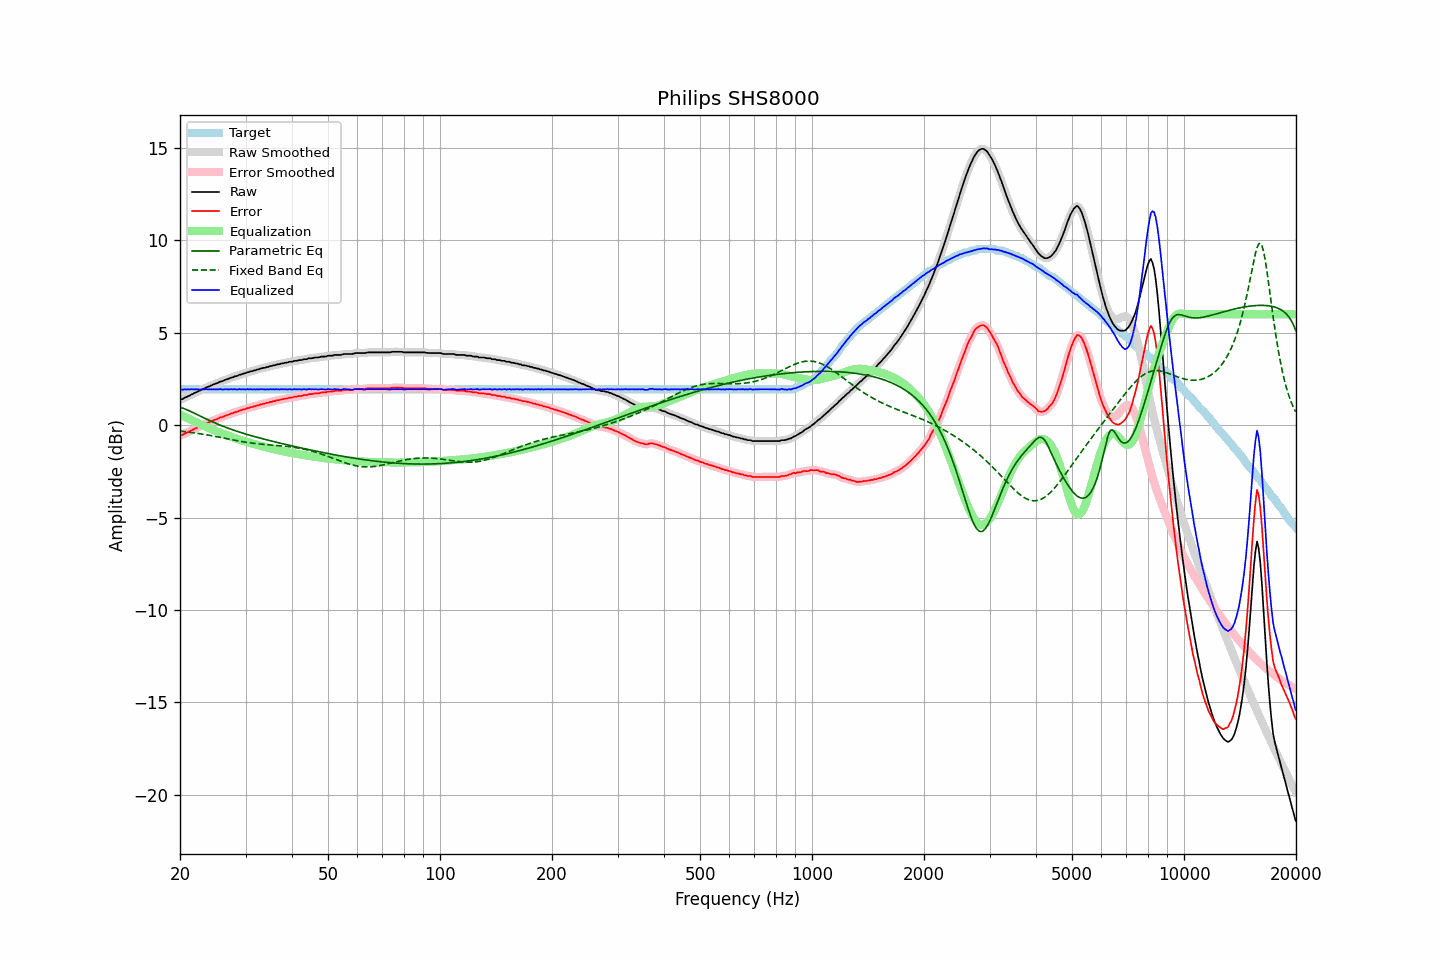

Values plotted in this chart, from the file beside it:
frequency, raw, error, smoothed, error_smoothed, equalization, parametric_eq, fixed_band_eq, equalized_raw, equalized_smoothed, target
20.00, 1.39, -0.55, 1.38, -0.56, 0.57, 0.97, -0.32, 1.96, 1.95, 1.94
20.20, 1.40, -0.54, 1.41, -0.53, 0.53, 0.94, -0.33, 1.93, 1.94, 1.94
20.40, 1.43, -0.51, 1.44, -0.50, 0.49, 0.91, -0.34, 1.92, 1.93, 1.94
20.61, 1.49, -0.45, 1.48, -0.46, 0.45, 0.88, -0.35, 1.94, 1.93, 1.94
20.81, 1.52, -0.42, 1.52, -0.42, 0.41, 0.84, -0.36, 1.93, 1.93, 1.94
21.02, 1.57, -0.37, 1.57, -0.37, 0.37, 0.81, -0.37, 1.94, 1.94, 1.94
21.23, 1.60, -0.34, 1.61, -0.33, 0.33, 0.77, -0.38, 1.93, 1.94, 1.94
21.44, 1.66, -0.28, 1.65, -0.29, 0.29, 0.73, -0.39, 1.95, 1.94, 1.94
21.66, 1.69, -0.25, 1.70, -0.24, 0.25, 0.69, -0.40, 1.94, 1.94, 1.94
21.87, 1.74, -0.20, 1.74, -0.20, 0.20, 0.65, -0.42, 1.94, 1.94, 1.94
22.09, 1.78, -0.16, 1.78, -0.16, 0.16, 0.60, -0.43, 1.94, 1.94, 1.94
22.31, 1.82, -0.12, 1.82, -0.12, 0.12, 0.56, -0.44, 1.94, 1.94, 1.94
22.54, 1.86, -0.08, 1.86, -0.08, 0.08, 0.52, -0.46, 1.94, 1.94, 1.94
22.76, 1.89, -0.05, 1.90, -0.04, 0.04, 0.48, -0.47, 1.93, 1.94, 1.94
22.99, 1.95, 0.01, 1.94, 0.00, -0.00, 0.43, -0.48, 1.95, 1.94, 1.94
23.22, 1.98, 0.04, 1.99, 0.05, -0.04, 0.39, -0.50, 1.94, 1.94, 1.94
23.45, 2.03, 0.09, 2.03, 0.09, -0.08, 0.35, -0.51, 1.95, 1.94, 1.94
23.69, 2.06, 0.12, 2.06, 0.12, -0.12, 0.31, -0.53, 1.94, 1.94, 1.94
23.92, 2.09, 0.15, 2.10, 0.16, -0.16, 0.27, -0.54, 1.93, 1.94, 1.94
24.16, 2.13, 0.19, 2.13, 0.19, -0.19, 0.23, -0.56, 1.94, 1.94, 1.94
24.40, 2.17, 0.23, 2.17, 0.23, -0.23, 0.19, -0.57, 1.94, 1.94, 1.94
24.65, 2.21, 0.27, 2.21, 0.27, -0.27, 0.15, -0.59, 1.94, 1.94, 1.94
24.89, 2.24, 0.30, 2.24, 0.30, -0.30, 0.11, -0.61, 1.94, 1.94, 1.94
25.14, 2.27, 0.33, 2.28, 0.34, -0.34, 0.07, -0.62, 1.93, 1.94, 1.94
25.39, 2.31, 0.37, 2.31, 0.37, -0.37, 0.04, -0.64, 1.94, 1.94, 1.94
25.65, 2.36, 0.42, 2.35, 0.41, -0.41, 0.00, -0.66, 1.96, 1.94, 1.94
25.91, 2.37, 0.43, 2.38, 0.44, -0.44, -0.03, -0.68, 1.93, 1.94, 1.94
26.16, 2.40, 0.46, 2.41, 0.47, -0.47, -0.07, -0.69, 1.93, 1.94, 1.94
26.43, 2.45, 0.51, 2.44, 0.50, -0.50, -0.10, -0.71, 1.95, 1.94, 1.94
26.69, 2.48, 0.54, 2.48, 0.54, -0.54, -0.13, -0.73, 1.94, 1.94, 1.94
26.96, 2.50, 0.56, 2.51, 0.57, -0.57, -0.17, -0.75, 1.93, 1.94, 1.94
27.23, 2.54, 0.60, 2.54, 0.60, -0.60, -0.20, -0.76, 1.94, 1.94, 1.94
27.50, 2.58, 0.64, 2.57, 0.63, -0.63, -0.23, -0.78, 1.95, 1.94, 1.94
27.77, 2.59, 0.65, 2.60, 0.66, -0.66, -0.26, -0.80, 1.93, 1.94, 1.94
28.05, 2.64, 0.70, 2.63, 0.69, -0.69, -0.29, -0.81, 1.95, 1.94, 1.94
28.33, 2.65, 0.71, 2.66, 0.72, -0.72, -0.32, -0.83, 1.93, 1.94, 1.94
28.62, 2.68, 0.74, 2.69, 0.75, -0.75, -0.35, -0.85, 1.93, 1.94, 1.94
28.90, 2.73, 0.79, 2.72, 0.78, -0.78, -0.37, -0.86, 1.95, 1.94, 1.94
29.19, 2.74, 0.80, 2.75, 0.81, -0.81, -0.40, -0.88, 1.93, 1.94, 1.94
29.48, 2.78, 0.84, 2.77, 0.83, -0.83, -0.43, -0.89, 1.95, 1.94, 1.94
29.78, 2.80, 0.86, 2.80, 0.86, -0.86, -0.46, -0.91, 1.94, 1.94, 1.94
30.08, 2.82, 0.88, 2.83, 0.89, -0.89, -0.48, -0.92, 1.93, 1.94, 1.94
30.38, 2.87, 0.93, 2.86, 0.92, -0.92, -0.51, -0.94, 1.95, 1.94, 1.94
30.68, 2.87, 0.93, 2.88, 0.94, -0.94, -0.53, -0.95, 1.93, 1.94, 1.94
30.99, 2.92, 0.98, 2.91, 0.97, -0.97, -0.56, -0.96, 1.95, 1.94, 1.94
31.30, 2.92, 0.98, 2.93, 0.99, -0.99, -0.58, -0.97, 1.93, 1.94, 1.94
31.61, 2.96, 1.02, 2.96, 1.02, -1.02, -0.61, -0.98, 1.94, 1.94, 1.94
31.93, 2.97, 1.03, 2.98, 1.04, -1.04, -0.63, -0.99, 1.93, 1.93, 1.94
32.24, 3.01, 1.07, 3.00, 1.06, -1.07, -0.66, -1.00, 1.95, 1.94, 1.94
32.57, 3.02, 1.08, 3.03, 1.09, -1.09, -0.68, -1.01, 1.93, 1.94, 1.94
32.89, 3.06, 1.12, 3.06, 1.12, -1.11, -0.70, -1.02, 1.95, 1.95, 1.94
33.22, 3.08, 1.14, 3.08, 1.14, -1.14, -0.73, -1.03, 1.95, 1.94, 1.94
33.55, 3.10, 1.16, 3.10, 1.16, -1.16, -0.75, -1.04, 1.94, 1.94, 1.94
33.89, 3.11, 1.17, 3.12, 1.18, -1.18, -0.77, -1.04, 1.93, 1.94, 1.94
34.23, 3.15, 1.21, 3.14, 1.20, -1.20, -0.79, -1.05, 1.95, 1.94, 1.94
34.57, 3.15, 1.21, 3.16, 1.22, -1.23, -0.82, -1.06, 1.93, 1.94, 1.94
34.92, 3.20, 1.26, 3.19, 1.25, -1.25, -0.84, -1.07, 1.95, 1.94, 1.94
35.27, 3.20, 1.26, 3.21, 1.27, -1.27, -0.86, -1.07, 1.93, 1.94, 1.94
35.62, 3.24, 1.30, 3.23, 1.29, -1.29, -0.88, -1.08, 1.95, 1.94, 1.94
35.97, 3.24, 1.30, 3.25, 1.31, -1.31, -0.90, -1.09, 1.93, 1.94, 1.94
... 635 more rows
